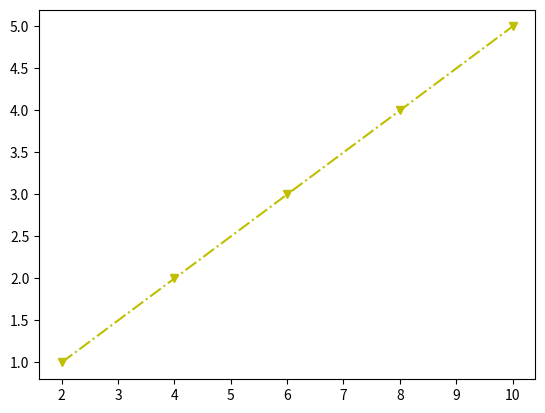

Here is the Python script that generated this plot:
import matplotlib.pyplot as plt
x = [2,4,6,8,10]    # 序列
y = [1,2,3,4,5]     # 序列
plt.plot(x,y,'y-.v')    # 横坐标, 纵坐标, 颜色, 线型, 坐标点型
plt.show()